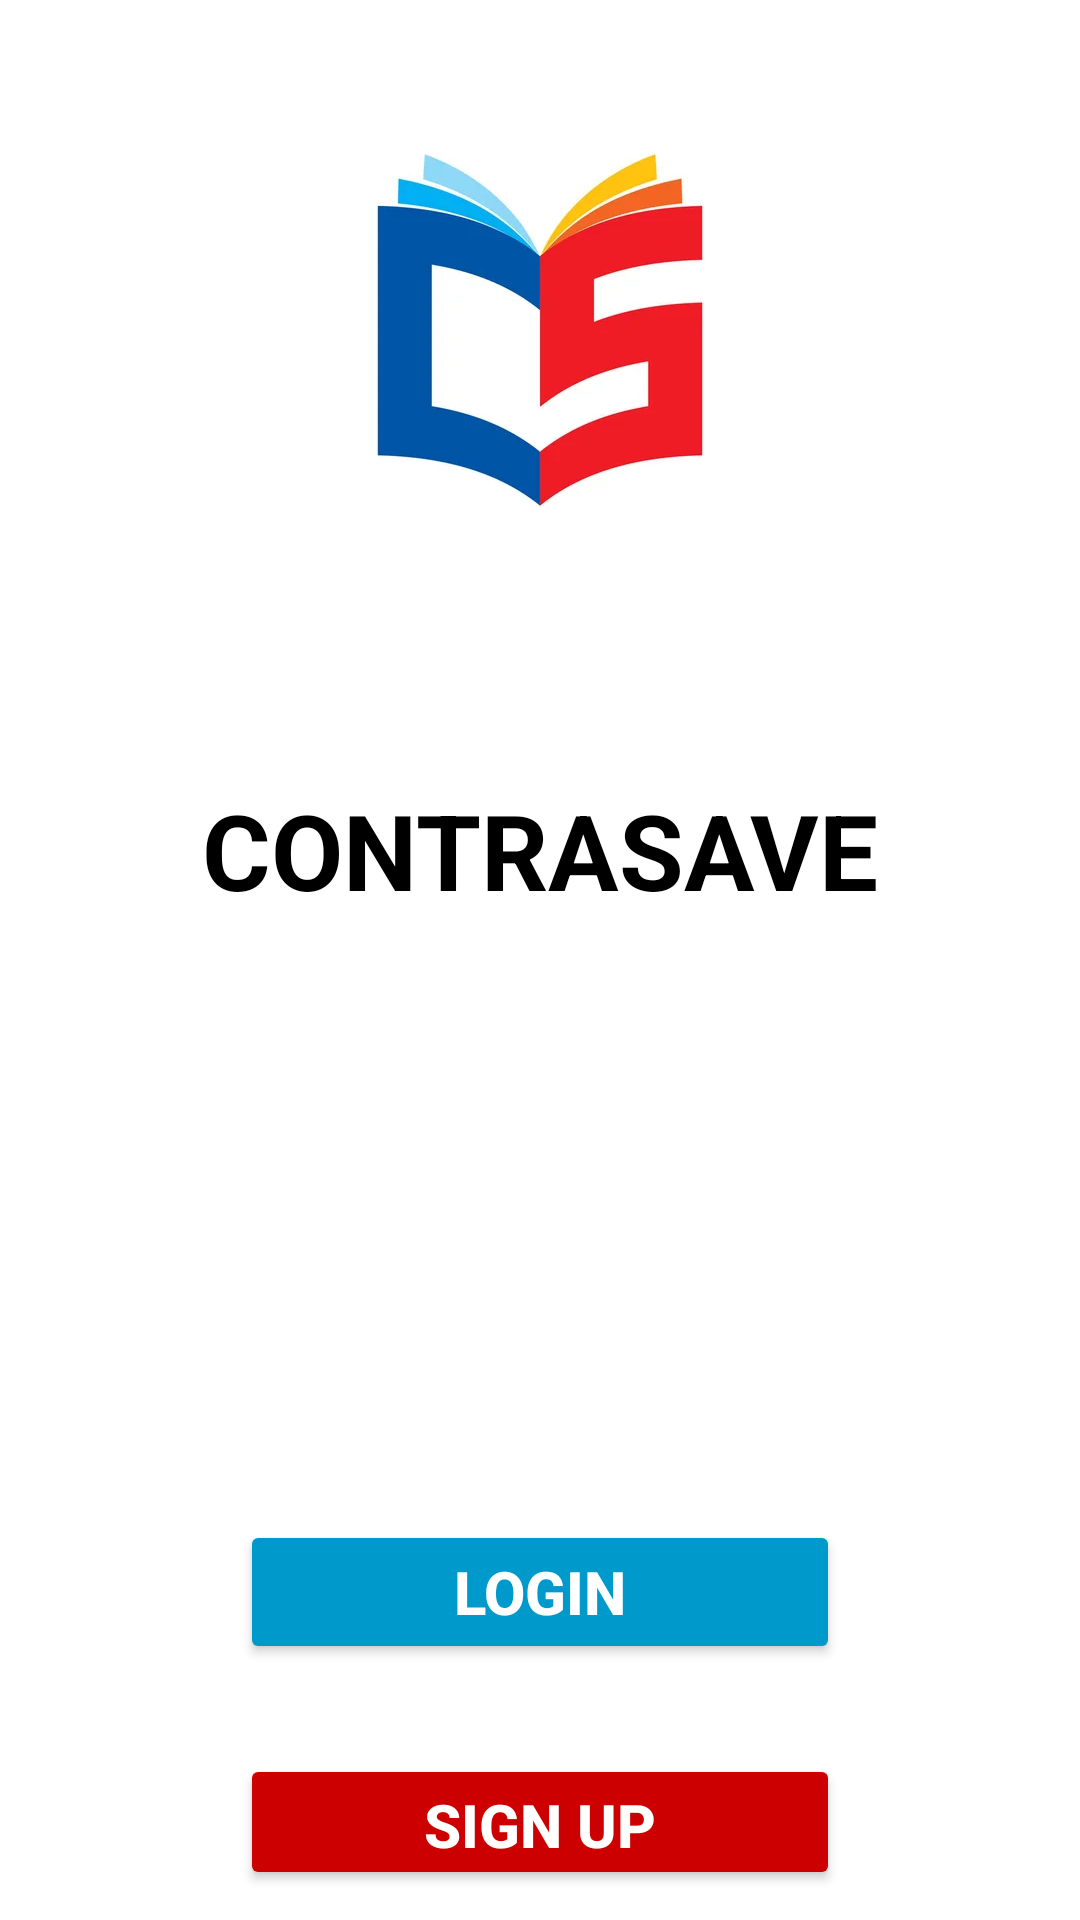

Write the Android layout XML for this screen, with the resource values it uses.
<!-- AndroidManifest.xml: application theme Theme.ContraSave -->
<!-- res/layout/activity_main.xml -->
<?xml version="1.0" encoding="utf-8"?>
<RelativeLayout xmlns:android="http://schemas.android.com/apk/res/android"
    xmlns:app="http://schemas.android.com/apk/res-auto"
    xmlns:tools="http://schemas.android.com/tools"
    android:layout_width="match_parent"
    android:layout_height="match_parent"
    android:padding="10dp"
    tools:context=".MainActivity">

    <ImageView
        android:layout_width="500dp"
        android:layout_height="200dp"
        android:src="@drawable/logo"/>

    <TextView
        android:id="@+id/appname"
        android:layout_width="match_parent"
        android:layout_height="wrap_content"
        android:layout_marginTop="250dp"
        android:layout_marginStart="50dp"
        android:layout_marginEnd="50dp"
        android:layout_marginBottom="50dp"
        android:gravity="center"
        android:text="@string/contrasave"
        android:textColor="@color/black"
        android:textSize="35dp"
        android:textStyle="bold"
        />

    <Button
        android:id="@+id/btnlogin"
        android:layout_width="match_parent"
        android:layout_height="wrap_content"
        android:text="Login"
        android:layout_marginTop="150dp"
        android:layout_marginStart="70dp"
        android:layout_marginEnd="70dp"
        android:layout_below="@+id/appname"
        android:textColor="@color/white"
        android:textStyle="bold"
        android:backgroundTint="@android:color/holo_blue_dark"
        android:textSize="20dp" />

    <Button
        android:id="@+id/btnsignup"
        android:layout_width="match_parent"
        android:layout_height="wrap_content"
        android:text="SIGN UP"
        android:layout_marginTop="30dp"
        android:layout_marginStart="70dp"
        android:layout_marginEnd="70dp"
        android:layout_below="@+id/btnlogin"
        android:textColor="@color/white"
        android:textStyle="bold"
        android:backgroundTint="@android:color/holo_red_dark"
        android:textSize="20dp" />

</RelativeLayout>
<!-- resources referenced by this layout -->
<resources>
  <!-- drawable logo: jpg bitmap (drawable, 8030 bytes) -->
  <string name="contrasave">CONTRASAVE</string>
  <style name="Theme.ContraSave" parent="Theme.MaterialComponents.DayNight.NoActionBar">
          
          <item name="colorPrimary">@color/purple_500</item>
          <item name="colorPrimaryVariant">@color/purple_700</item>
          <item name="colorOnPrimary">@color/white</item>
          
          <item name="colorSecondary">@color/teal_200</item>
          <item name="colorSecondaryVariant">@color/teal_700</item>
          <item name="colorOnSecondary">@color/black</item>
          
          <item name="android:statusBarColor">?attr/colorPrimaryVariant</item>
          
      </style>
  <!-- not gathered from this repository: default colours our renderer supplied (Android Studio template values) -->
  <color name="purple_500">#FF6200EE</color>
  <color name="purple_700">#FF3700B3</color>
  <color name="teal_200">#FF03DAC5</color>
  <color name="teal_700">#FF018786</color>
  <color name="black">#FF000000</color>
  <color name="white">#FFFFFFFF</color>
</resources>
